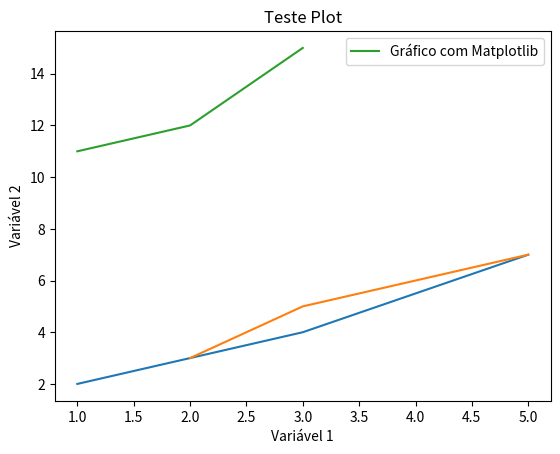

Here is the Python script that generated this plot:
'''
Matplotlib é uma biblioteca de visualização de dados em Python amplamente utilizada para criar gráficos e visualizações de alta qualidade em diversas áreas, como ciência de dados, engenharia, finanças, estatística, entre outras. É uma biblioteca extremamente poderosa, flexível e personalizável, que permite a criação de gráficos em 2D e 3D, histogramas, diagramas de dispersão, gráficos de linhas, entre outros.

O Matplotlib oferece uma grande variedade de estilos de plotagem, tipos de gráficos e configurações de plotagem para personalização de gráficos. Ele é compatível com vários formatos de arquivos de imagem, como PNG, PDF, SVG, entre outros, permitindo a geração de imagens de alta qualidade para uso em publicações e apresentações.

Além disso, o Matplotlib é uma biblioteca de código aberto e gratuita, com uma comunidade ativa de desenvolvedores e usuários, o que significa que há uma grande quantidade de documentação, exemplos e suporte disponíveis online.
'''

import matplotlib as mpl


'''
                                CONSTRUINDO PLOTS

Plot é uma representação gráfica de dados em uma figura. Em outras palavras, é um gráfico que mostra a relação entre duas ou mais variáveis. Um plot pode ser criado usando uma biblioteca de visualização de dados, como o Matplotlib em Python.

Os tipos mais comuns de plots incluem gráficos de linhas, gráficos de dispersão, histogramas e gráficos de barras. Cada tipo de plot é adequado para diferentes tipos de dados e propósitos de visualização. Por exemplo, um gráfico de linhas é útil para visualizar tendências em uma série temporal, enquanto um gráfico de dispersão é útil para mostrar a relação entre duas variáveis contínuas.

A criação de um plot envolve a escolha dos dados a serem plotados, a seleção do tipo de plot e a configuração das opções de plotagem, como tamanho da figura, rótulos de eixo, título, cores, entre outros. Um plot bem criado pode fornecer insights valiosos sobre os dados, facilitando a compreensão e a comunicação das informações.
'''

# O matplotlib.pyplot é uma coleção de funções e estilos do Matplotlib
import matplotlib.pyplot as plt

# O método plot() define os eixos do gráfico
plt.plot([1, 3, 5], [2, 4, 7])
plt.show()

x = [2, 3, 5]
y = [3, 5, 7]

plt.plot(x, y)
plt.xlabel('Variável 1')
plt.ylabel('Variável 2')
plt.title('Teste Plot')
plt.show()

x2 = [1, 2, 3]
y2 = [11, 12, 15]

plt.plot(x2, y2, label = 'Gráfico com Matplotlib')
plt.legend()
plt.show()
